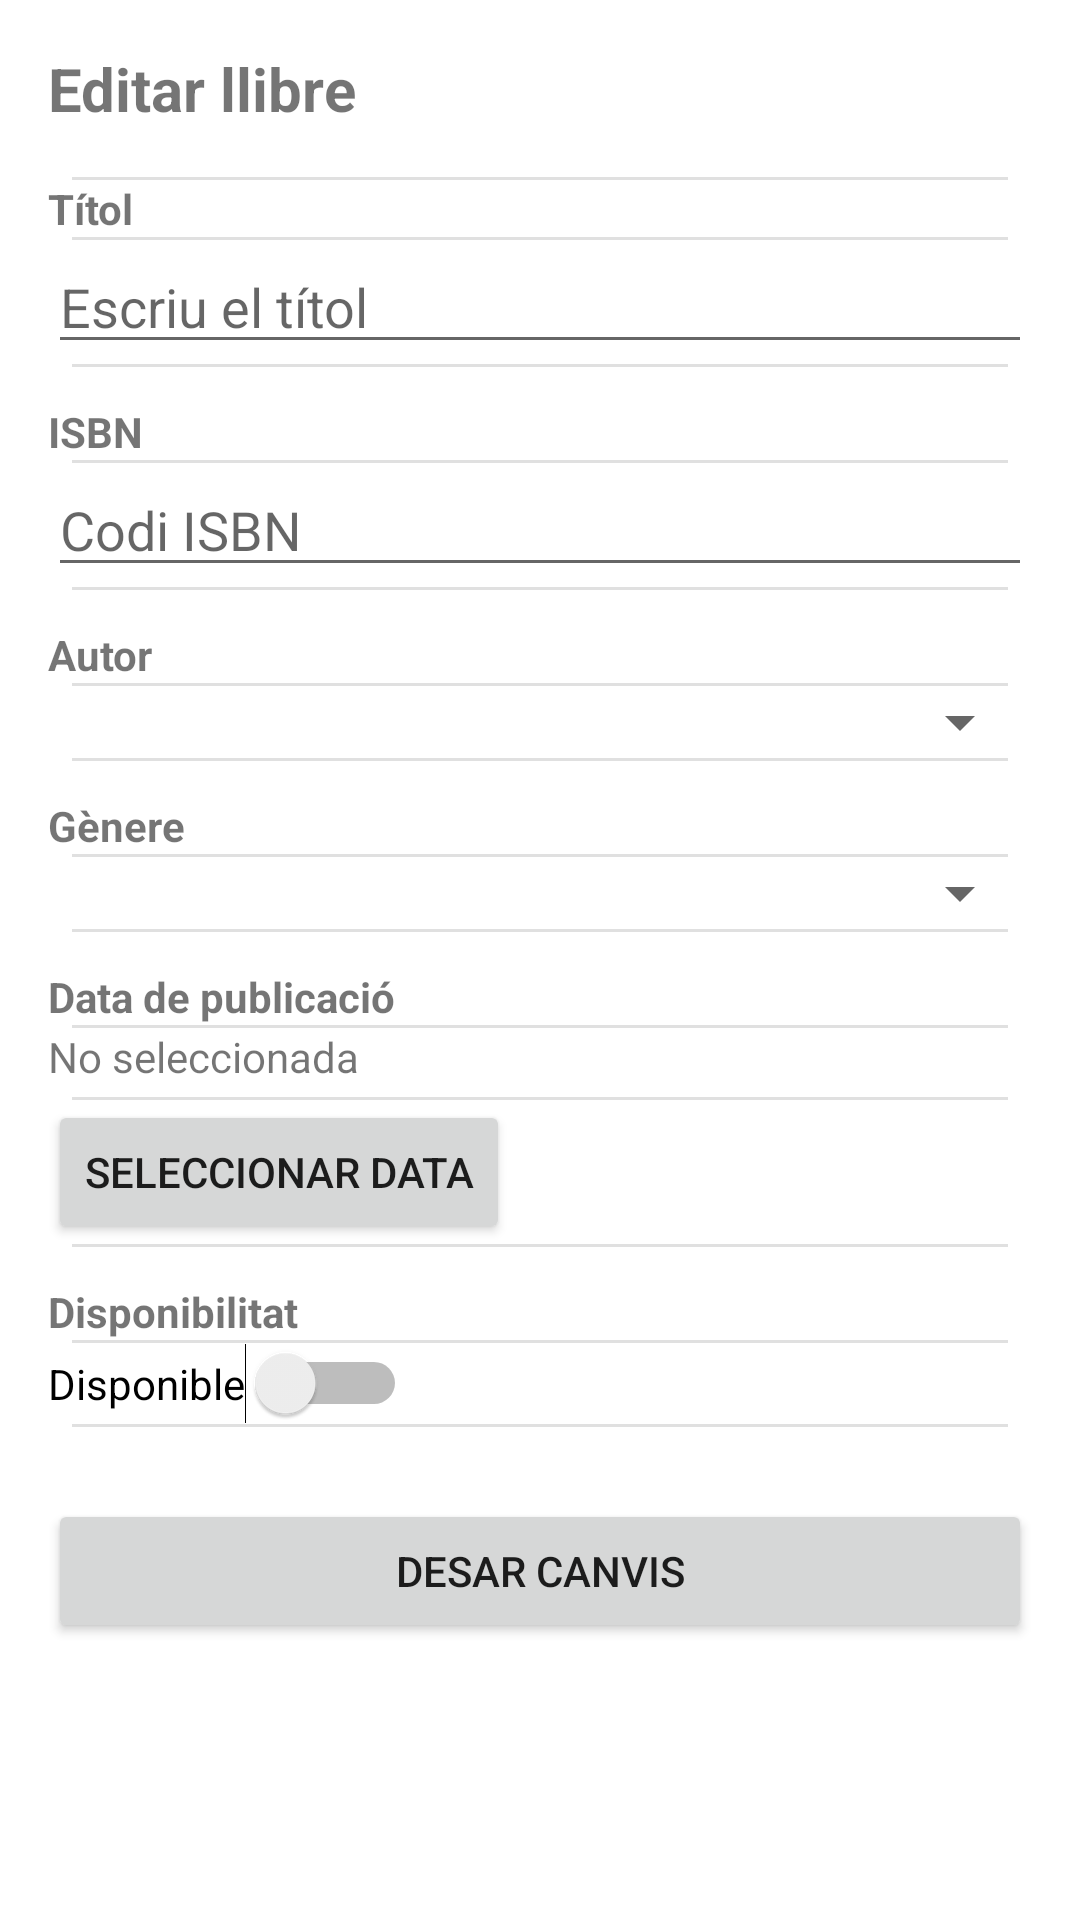

The Android layout XML behind this screen, and the referenced resources:
<!-- AndroidManifest.xml: application theme Theme.CodexLibris -->
<!-- res/layout/activity_edit_book.xml -->
<?xml version="1.0" encoding="utf-8"?>
<ScrollView xmlns:android="http://schemas.android.com/apk/res/android"
    android:layout_width="match_parent"
    android:layout_height="match_parent"
    android:padding="16dp">

    <LinearLayout
        android:layout_width="match_parent"
        android:layout_height="wrap_content"
        android:orientation="vertical"
        android:divider="?android:attr/dividerVertical"
        android:showDividers="middle"
        android:dividerPadding="8dp">

        
        <TextView
            android:layout_width="match_parent"
            android:layout_height="wrap_content"
            android:text="Editar llibre"
            android:textSize="20sp"
            android:textStyle="bold"
            android:layout_marginBottom="16dp" />

        
        <TextView
            android:layout_width="match_parent"
            android:layout_height="wrap_content"
            android:text="Títol"
            android:textStyle="bold" />
        <EditText
            android:id="@+id/editTitle"
            android:layout_width="match_parent"
            android:layout_height="wrap_content"
            android:hint="Escriu el títol"
            android:inputType="text" />

        
        <TextView
            android:layout_width="match_parent"
            android:layout_height="wrap_content"
            android:text="ISBN"
            android:textStyle="bold"
            android:layout_marginTop="12dp" />
        <EditText
            android:id="@+id/editISBN"
            android:layout_width="match_parent"
            android:layout_height="wrap_content"
            android:hint="Codi ISBN"
            android:inputType="text" />

        
        <TextView
            android:layout_width="match_parent"
            android:layout_height="wrap_content"
            android:text="Autor"
            android:textStyle="bold"
            android:layout_marginTop="12dp" />
        <Spinner
            android:id="@+id/spinnerAuthor"
            android:layout_width="match_parent"
            android:layout_height="wrap_content" />

        
        <TextView
            android:layout_width="match_parent"
            android:layout_height="wrap_content"
            android:text="Gènere"
            android:textStyle="bold"
            android:layout_marginTop="12dp" />
        <Spinner
            android:id="@+id/spinnerGenre"
            android:layout_width="match_parent"
            android:layout_height="wrap_content" />

        
        <TextView
            android:layout_width="match_parent"
            android:layout_height="wrap_content"
            android:text="Data de publicació"
            android:textStyle="bold"
            android:layout_marginTop="12dp" />
        <TextView
            android:id="@+id/textDate"
            android:layout_width="match_parent"
            android:layout_height="wrap_content"
            android:text="No seleccionada"
            android:paddingBottom="4dp" />
        <Button
            android:id="@+id/btnSelectDate"
            android:layout_width="wrap_content"
            android:layout_height="wrap_content"
            android:text="Seleccionar data" />

        
        <TextView
            android:layout_width="match_parent"
            android:layout_height="wrap_content"
            android:text="Disponibilitat"
            android:textStyle="bold"
            android:layout_marginTop="12dp" />
        <Switch
            android:id="@+id/switchAvailable"
            android:layout_width="wrap_content"
            android:layout_height="wrap_content"
            android:text="Disponible" />

        
        <Button
            android:id="@+id/btnUpdateBook"
            android:layout_width="match_parent"
            android:layout_height="wrap_content"
            android:text="Desar canvis"
            android:layout_marginTop="24dp" />
    </LinearLayout>
</ScrollView>
<!-- resources referenced by this layout -->
<resources>
  <style name="Theme.CodexLibris" parent="Theme.MaterialComponents.DayNight.DarkActionBar">
          
          <item name="colorPrimary">@color/purple_200</item>
          <item name="colorPrimaryVariant">@color/purple_500</item>
          <item name="colorOnPrimary">@color/white</item>
          
          <item name="colorSecondary">@color/teal_200</item>
          <item name="colorSecondaryVariant">@color/teal_700</item>
          <item name="colorOnSecondary">@color/black</item>
          
          <item name="android:statusBarColor">?attr/colorPrimaryVariant</item>
      </style>
  <color name="purple_200">#E91E63</color>
  <color name="purple_500">#E96290</color>
  <color name="white">#FFFFFFFF</color>
  <color name="teal_200">#FF03DAC5</color>
  <color name="teal_700">#FF018786</color>
  <color name="black">#FF000000</color>
</resources>
